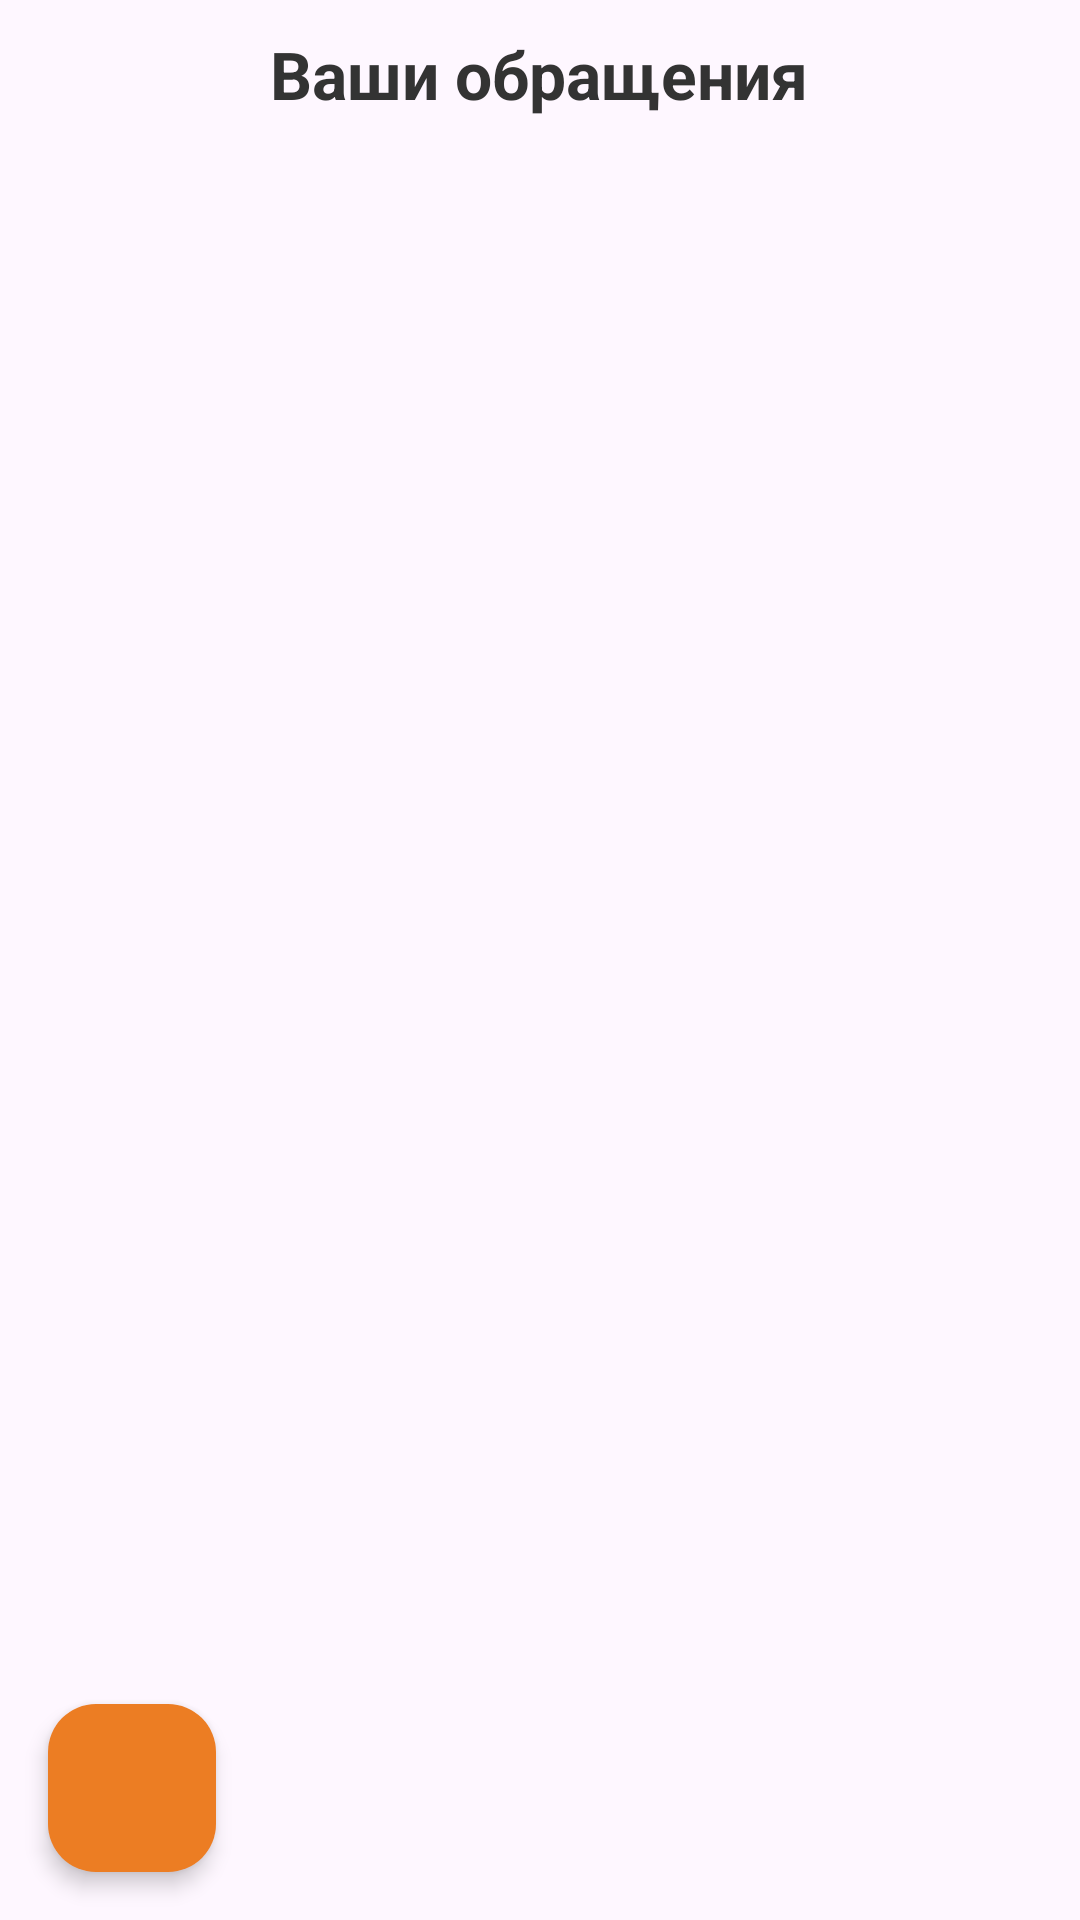

Here is an Android app screen rendered from its layout file. Give the layout XML and the strings, colors and styles it references.
<!-- AndroidManifest.xml: application theme Theme.Delivery -->
<!-- res/layout/activity_support_chat_list.xml -->
<?xml version="1.0" encoding="utf-8"?>
<RelativeLayout xmlns:android="http://schemas.android.com/apk/res/android"
    android:layout_width="match_parent"
    android:layout_height="match_parent"
    xmlns:app="http://schemas.android.com/apk/res-auto">
    <LinearLayout
        android:layout_width="match_parent"
        android:layout_height="wrap_content"
        android:orientation="horizontal"
        android:gravity="center_vertical"
        android:layout_marginBottom="20dp"
        android:layout_marginTop="10dp"
        >

        <ImageView
            android:id="@+id/backImageView"
            android:layout_width="wrap_content"
            android:layout_height="wrap_content"
            android:layout_weight="1"
            android:src="@drawable/baseline_arrow_back_24"
            android:contentDescription="Назад"
            android:clickable="true"
            android:focusable="true"/>
        <View
            android:layout_width="0dp"
            android:layout_height="0dp"
            android:layout_weight="1" />

        <TextView
            android:id="@+id/titleTextView"
            android:layout_width="wrap_content"
            android:layout_height="wrap_content"
            android:text="Ваши обращения"
            android:textSize="22sp"
            android:textStyle="bold"
            android:layout_weight="1"
            android:layout_gravity="center_horizontal"
            android:textColor="#333333"/>
        <View
            android:layout_width="0dp"
            android:layout_height="0dp"
            android:layout_weight="1" />
    </LinearLayout>

    <androidx.recyclerview.widget.RecyclerView
        android:id="@+id/chat_recycler_view"
        android:layout_width="match_parent"
        android:layout_height="match_parent"
        android:padding="16dp"
        android:clipToPadding="false"
        android:scrollbars="vertical"
        android:layout_above="@+id/add_chat_button"
        android:layout_marginTop="40dp"/>

    <com.google.android.material.floatingactionbutton.FloatingActionButton
        android:id="@+id/add_chat_button"
        android:layout_width="wrap_content"
        android:layout_height="wrap_content"
        android:layout_alignParentBottom="true"
        android:layout_margin="16dp"
        android:contentDescription="Добавить чат"
        android:src="@drawable/ic_add"
        android:tint="@color/white"
        app:backgroundTint="@color/my_primary"
        app:elevation="4dp"
        app:layout_anchorGravity="center_horizontal" />
</RelativeLayout>
<!-- resources referenced by this layout -->
<resources>
  <color name="my_primary">#EC7D23</color>
  <color name="white">#FFFFFFFF</color>
  <style name="Theme.Delivery" parent="Base.Theme.Delivery" />
  <style name="Base.Theme.Delivery" parent="Theme.Material3.DayNight.NoActionBar">
          <item name="colorPrimary">@color/my_primary</item>
          <item name="colorPrimaryVariant">@color/my_primary</item>
          <item name="colorOnPrimary">@color/white</item>
  
          <item name="colorSecondary">@color/my_secondary</item>
          <item name="colorSecondaryVariant">@color/my_secondary</item>
          <item name="colorOnSecondary">@color/black</item>
  
          <item name="android:statusBarColor">@color/my_primary</item>
          <item name="colorAccent">@color/colorAccent</item>
      </style>
  <color name="my_secondary">#2E2620</color>
  <color name="black">#FF000000</color>
  <color name="colorAccent">#03DAC5</color>
</resources>
